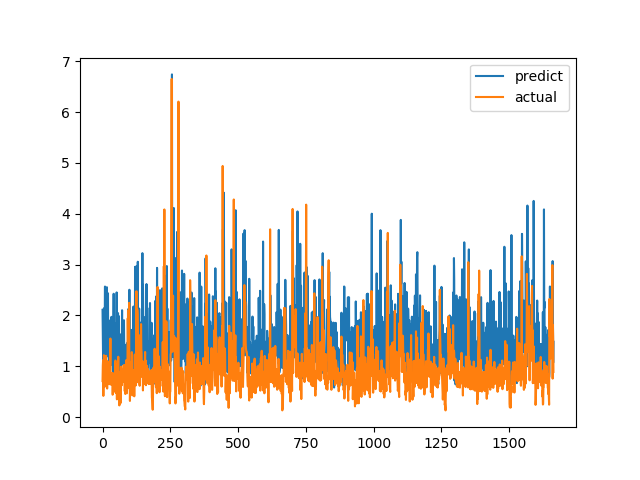

The table this chart was drawn from, first rows:
predict, actual
2.11, 0.7094
1.632, 1.015
1.165, 1.116
2.032, 0.4183
0.9205, 1.002
2.14, 1.219
1.094, 1.143
1.054, 0.6528
1.784, 0.6747
2.568, 0.601
0.787, 0.6695
0.8558, 0.6538
1.363, 0.7814
0.7931, 1.206
1.966, 0.8469
1.271, 0.8286
2.555, 0.6482
2.029, 0.5624
1.573, 0.7183
1.307, 1.1
2.436, 0.9542
1.191, 0.729
1.319, 0.6694
1.799, 0.8631
1.158, 0.6465
1.048, 0.8223
1.899, 0.9236
1.176, 0.8301
1.372, 1.067
1.567, 1.546
1.504, 0.6827
1.075, 0.6386
1.366, 0.6464
1.973, 0.6881
1.028, 0.7274
1.22, 0.65
1.207, 0.8694
1.03, 0.4409
1.942, 0.4519
0.7615, 0.7575
1.92, 0.4952
2.427, 0.6851
1.736, 0.7244
1.363, 0.8654
1.214, 0.74
1.802, 0.8071
0.9198, 0.8204
1.68, 1.114
1.835, 1.109
1.304, 0.4751
0.8631, 1.039
1.755, 0.9458
2.453, 0.7878
0.7484, 0.3505
1.264, 0.9368
1.297, 0.9868
0.8514, 0.647
2.046, 1.03
1.161, 1.187
1.631, 0.9329
... 1,604 more rows
